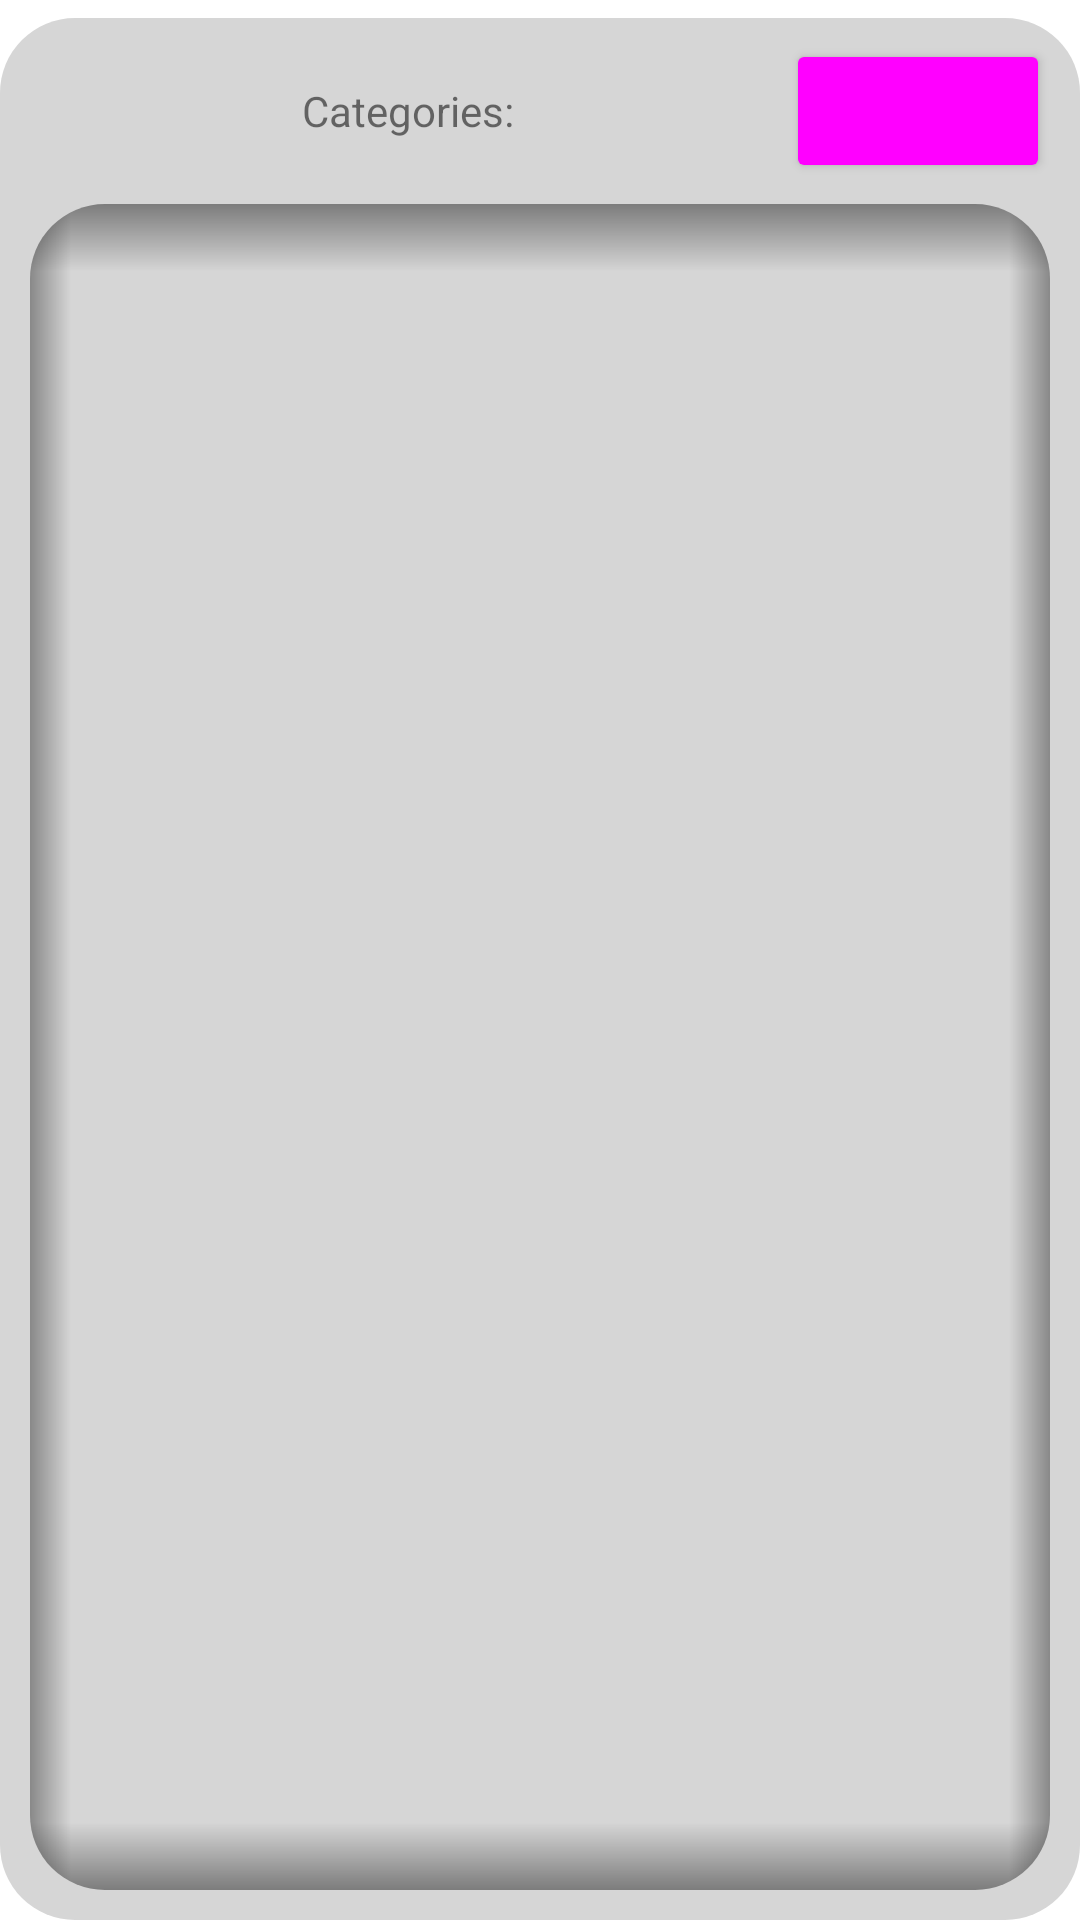

Layout XML and referenced resources for this Android screen:
<!-- AndroidManifest.xml: application theme Theme.Application -->
<!-- res/layout/activity_manage_categories.xml -->
<?xml version="1.0" encoding="utf-8"?>
<LinearLayout xmlns:android="http://schemas.android.com/apk/res/android"
    xmlns:app="http://schemas.android.com/apk/res-auto"
    xmlns:tools="http://schemas.android.com/tools"
    android:layout_width="match_parent"
    android:layout_height="match_parent"
    android:layout_margin="@dimen/listMargin"
    android:orientation="vertical"
    tools:context=".activities.AddingServingActivity">


    <LinearLayout
        android:layout_width="match_parent"
        android:layout_height="match_parent"
        android:layout_marginTop="@dimen/listElementMarginTopBottom"
        android:background="@drawable/rounded_edge"
        android:orientation="vertical"
        android:paddingLeft="10dp"
        android:paddingTop="@dimen/listElementMarginTopBottom"
        android:paddingRight="10dp"
        android:paddingBottom="10dp"
        app:strokeColor="@color/white">

        <RelativeLayout
            android:layout_width="match_parent"
            android:layout_height="50dp"
            android:layout_marginBottom="@dimen/listElementMarginTopBottom">


            <LinearLayout
                android:layout_width="match_parent"
                android:layout_height="match_parent"
                android:orientation="horizontal"
                app:strokeColor="@color/white">

                <TextView
                    android:layout_width="0dip"
                    android:layout_height="match_parent"
                    android:layout_weight="2"
                    android:gravity="center_horizontal|center_vertical"
                    android:text="@string/categories"
                    app:layout_constraintBottom_toBottomOf="parent"
                    app:layout_constraintStart_toStartOf="parent"
                    app:layout_constraintTop_toTopOf="parent" />

                <Button
                    android:id="@+id/addNewMealBTN"
                    android:layout_width="wrap_content"
                    android:layout_height="wrap_content"
                    android:text="@string/add"
                    android:textAppearance="@style/ButtonText"
                    android:theme="@style/AccentButton"
                    app:cornerRadius="25dp" />


            </LinearLayout>
        </RelativeLayout>

        <FrameLayout
            android:layout_width="match_parent"
            android:layout_height="match_parent"
            android:foreground="@drawable/rounded_edge_inset_shadow">


            <androidx.recyclerview.widget.RecyclerView
                android:id="@+id/meal_list"
                android:layout_width="match_parent"
                android:layout_height="match_parent"
                android:layout_margin="@dimen/listElementMarginTopBottom"
                android:orientation="vertical"
                app:strokeColor="@color/white" />
        </FrameLayout>


    </LinearLayout>

</LinearLayout>
<!-- resources referenced by this layout -->
<resources>
  <color name="white">#FFFFFFFF</color>
  <dimen name="listElementMarginTopBottom">6dp</dimen>
  <dimen name="listMargin">12dp</dimen>
  <!-- drawable rounded_edge (drawable) -->
  <?xml version="1.0" encoding="utf-8"?>
  <shape xmlns:android="http://schemas.android.com/apk/res/android"
      android:shape="rectangle">
      <solid android:color="?attr/colorPrimary"/>
      <corners
          android:bottomLeftRadius="25dip"
          android:bottomRightRadius="25dip"
          android:topLeftRadius="25dip"
          android:topRightRadius="25dip"/>
  </shape>
  <string name="add">Add</string>
  <string name="categories">Categories:</string>
  <style name="AccentButton" parent="Widget.Material3.Button">
          <item name="materialThemeOverlay">@style/Theme.Application.AccentButton</item>
      </style>
  <style name="ButtonText" parent="@android:style/TextAppearance">
          <item name="android:textSize">14sp</item>
          <item name="android:textColor">#aacbb4</item>
      </style>
  <style name="Theme.Application" parent="Theme.MaterialComponents.DayNight.NoActionBar">
          <item name="colorAccent">@color/light_accent</item>
  
          <item name="colorPrimary">@color/light_background_0</item>
          <item name="colorPrimaryVariant">@color/light_background_1</item>
          <item name="colorOnPrimary">@color/black</item>
  
          <item name="colorSecondary">@color/light_background_0</item>
          <item name="colorSecondaryVariant">@color/light_background_1</item>
          <item name="colorOnSecondary">@color/black</item>
  
          <item name="android:statusBarColor">@color/white</item>
          <item name="android:colorBackground">@color/white</item>
          <item name="android:windowLightStatusBar">true</item>
      </style>
  <style name="Theme.Application.AccentButton">
          <item name="colorPrimaryVariant">@color/light_background_2</item>
          <item name="colorPrimary">@color/light_background_1</item>
          <item name="colorOnPrimary">@color/light_accent</item>
      </style>
  <color name="light_accent">#11A9B3</color>
  <color name="light_background_0">#D6D6D6</color>
  <color name="light_background_1">#F6F6F6</color>
  <color name="black">#FF000000</color>
  <color name="light_background_2">#FFFFFF</color>
</resources>
